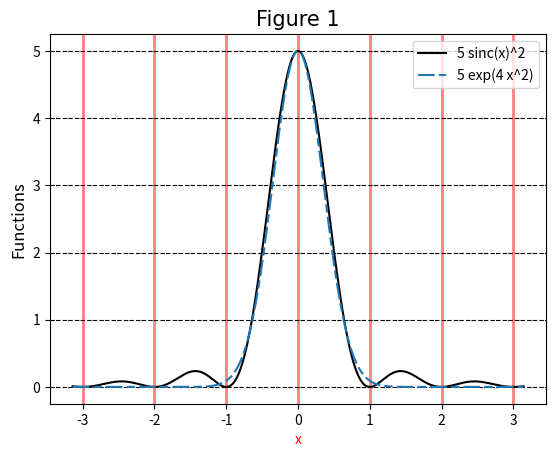

Source code (Python):
# -*- coding: utf-8 -*-
"""
PHYS20161 Week 8 quiz Intro to matplotlib 2

This code is setup to produce a plot.

Select the correct options on BlackBoard to produce the plot displayed.

[redacted]

"""

import matplotlib.pyplot as plt
import numpy as np

x_values = np.linspace(-np.pi, np.pi, 1000)

fig = plt.figure()
ax = fig.add_subplot(111)
ax.set_title('Figure 1', fontsize=15, fontname='Times New Roman')
ax.set_xlabel('x', color='r')
ax.set_ylabel('Functions', fontstyle='italic', fontsize=12)
ax.plot(x_values, 5*np.sinc(x_values)**2, label='5 sinc(x)^2', c='black',
        alpha=1)
ax.plot(x_values, 5*np.exp((-x_values**2) / 0.25), label='5 exp(4 x^2)',
        dashes=[8, 2, 4, 2])
ax.grid(True, axis='y', color='black', dashes=[4, 1, 4, 2])
ax.grid(True, axis='x', color='red', linewidth=2, alpha=0.5)
ax.legend(loc='best')

plt.savefig('plot.png', dpi=600)

plt.show()
